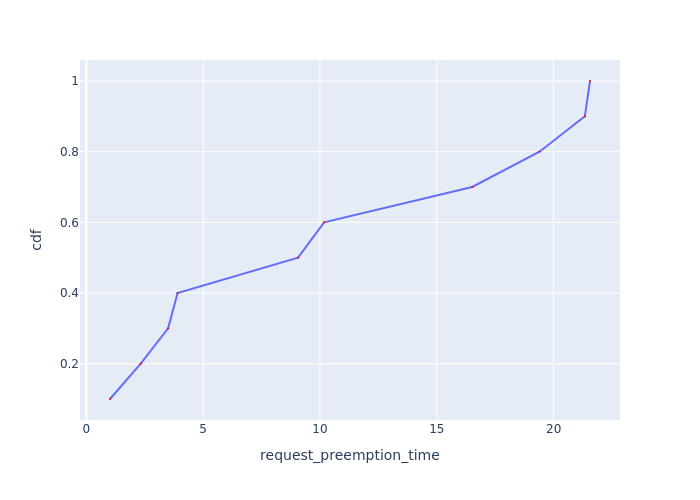

Values plotted in this chart, from the file beside it:
Request Id, request_preemption_time, cdf
0_2, 1.014, 0.1
0_1, 2.329, 0.2
0_4, 3.501, 0.3
0_9, 3.906, 0.4
0_5, 9.06, 0.5
0_3, 10.18, 0.6
0_7, 16.51, 0.7
0_10, 19.4, 0.8
0_8, 21.34, 0.9
0_6, 21.56, 1.0
